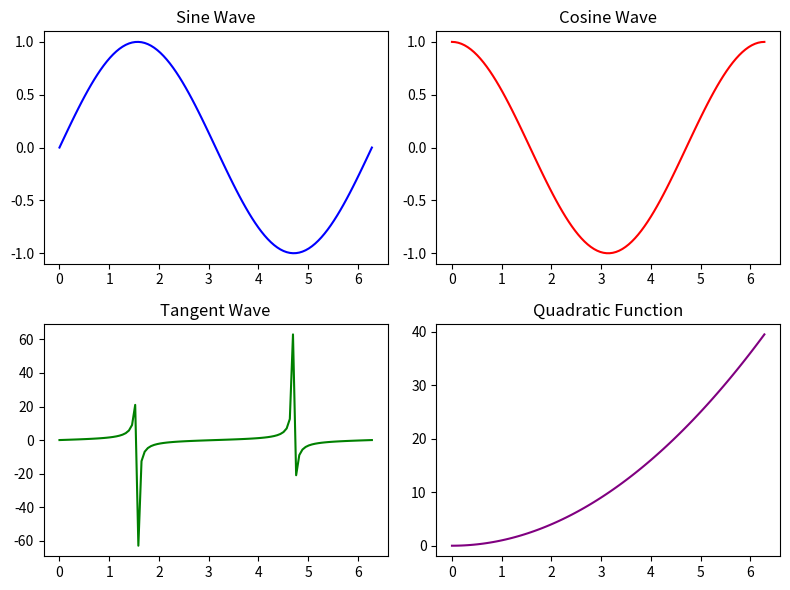

Write the Python code that produced this figure.
# Combine multiple plots in a single figure using Matplotlib's subplot

# importing libraries
import matplotlib.pyplot as plt
import numpy as np

# create data for plotting
x = np.linspace(0, 2 * np.pi, 100)
y1 = np.sin(x)
y2 = np.cos(x)
y3 = np.tan(x)
y4 = x**2

# create a 2x2 grid of subplots
fig, axes = plt.subplots(nrows=2, ncols=2, figsize=(8, 6))

# plot an individual subplots using the axes array
axes[0, 0].plot(x, y1, color='blue')
axes[0, 0].set_title('Sine Wave')

axes[0, 1].plot(x, y2, color='red')
axes[0, 1].set_title('Cosine Wave')

axes[1, 0].plot(x, y3, color='green')
axes[1, 0].set_title('Tangent Wave')

axes[1, 1].plot(x, y4, color='purple')
axes[1, 1].set_title('Quadratic Function')

# adjust layout to prevent overlapping titles/labels
plt.tight_layout()

# display the figure
plt.show()